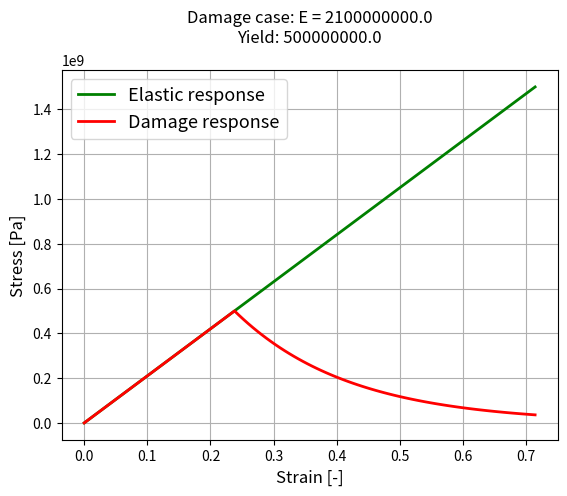

Write Python code to recreate this figure.
import matplotlib.pyplot as plt
import math
import numpy

def ComputeDamage(UniaxialStress, Threshold, Gf, L, Young, Softening):
    if (Softening ==  "Linear"):
        A = ComputeAParameterLinear(Threshold, Gf, L, Young)
        if A <= 0.0:
            raise ValueError("A negative")
        return ComputeDamageLinear(UniaxialStress, Threshold, A)
    else: # Exponential
        A = ComputeAParameterExponential(Threshold, Gf, L, Young)
        if A <= 0.0:
            raise ValueError("A negative")
        return ComputeDamageExponential(UniaxialStress, Threshold, A)
def ComputeDamageLinear(UniaxialStress, Threshold, A):
    return (1.0 - Threshold / UniaxialStress) / (1.0 + A)
def ComputeDamageExponential(UniaxialStress, Threshold, A):
    return 1.0 - (Threshold / UniaxialStress) * math.exp(A * (1.0 - UniaxialStress / Threshold))
def ComputeAParameterLinear(Threshold, Gf, L, Young):
    return -Threshold**2 / (2.0 * Young * Gf / L)
def ComputeAParameterExponential(Threshold, Gf, L, Young):
    return 1.0 / (Gf * Young / (L * Threshold**2) - 0.5)

# Parameters
E = 2.1e9      # Pa
l_char = 0.1   # m
fy = 500e6     # Pa
Gf = 15000000      # J/m2
softening = "Exponential"

initial_strain = 0.0
final_strain   = fy/E*3.0

strain = numpy.linspace(initial_strain, final_strain, 100)
effective_stress = E*strain

plt.plot(strain, effective_stress, "g", label = "Elastic response", linewidth=2)

integrated_stress = []
for stress_step in effective_stress:
    if stress_step >= fy:
        damage = ComputeDamage(stress_step,fy,Gf,l_char,E,softening)
        integrated_stress.append((1.0-damage)*stress_step)
    else:
        integrated_stress.append(stress_step)

plt.plot(strain, integrated_stress, "r", label = "Damage response", linewidth=2)

plt.xlabel('Strain [-]', fontsize = 12)
plt.ylabel('Stress [Pa]', fontsize = 12)
plt.legend(fontsize = 13)
plt.title('Damage case: ' + "E = " + str(E) + "\n" + "Yield: " + str(fy) + "\n", fontsize = 12)
plt.grid()
plt.show()